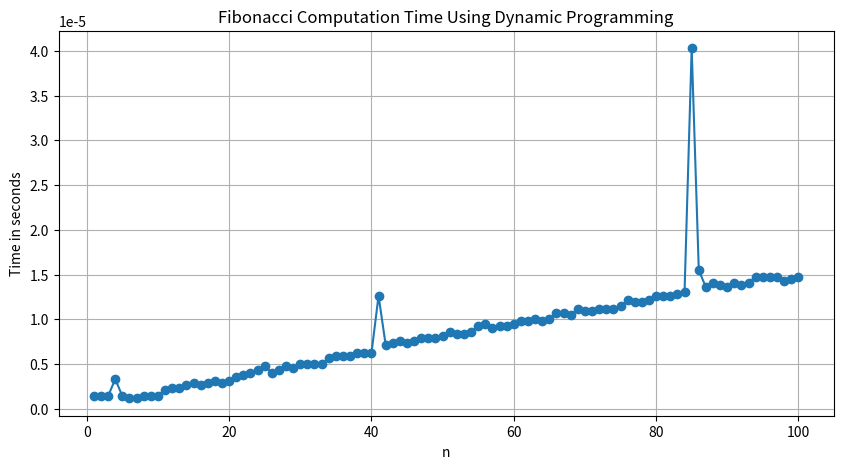

Write Python code to recreate this figure.
import time
import matplotlib.pyplot as plt

def fibonacci(n, memo):
    if n in memo:
        return memo[n]
    if n == 1 or n == 2:
        memo[n] = 1
        return 1
    else:
        memo[n] = fibonacci(n-1, memo) + fibonacci(n-2, memo)
        return memo[n]

def measure_fibonacci_performance():
    times = []
    for i in range(1, 101):
        start_time = time.time()
        memo = {}
        result = fibonacci(i, memo)
        end_time = time.time()
        execution_time = end_time - start_time
        times.append(execution_time)
        print(f"F({i}) = {result}, took {execution_time:.2f} seconds")
        if execution_time > 43200:  # 超過 12 小時則停止
            print(f"Computation too long, stopped at F({i})")
            break
    return times

def plot_times(times):
    plt.figure(figsize=(10, 5))
    plt.plot(range(1, len(times)+1), times, marker='o')
    plt.title('Fibonacci Computation Time Using Dynamic Programming')
    plt.xlabel('n')
    plt.ylabel('Time in seconds')
    plt.grid(True)
    plt.show()

times = measure_fibonacci_performance()
plot_times(times)
